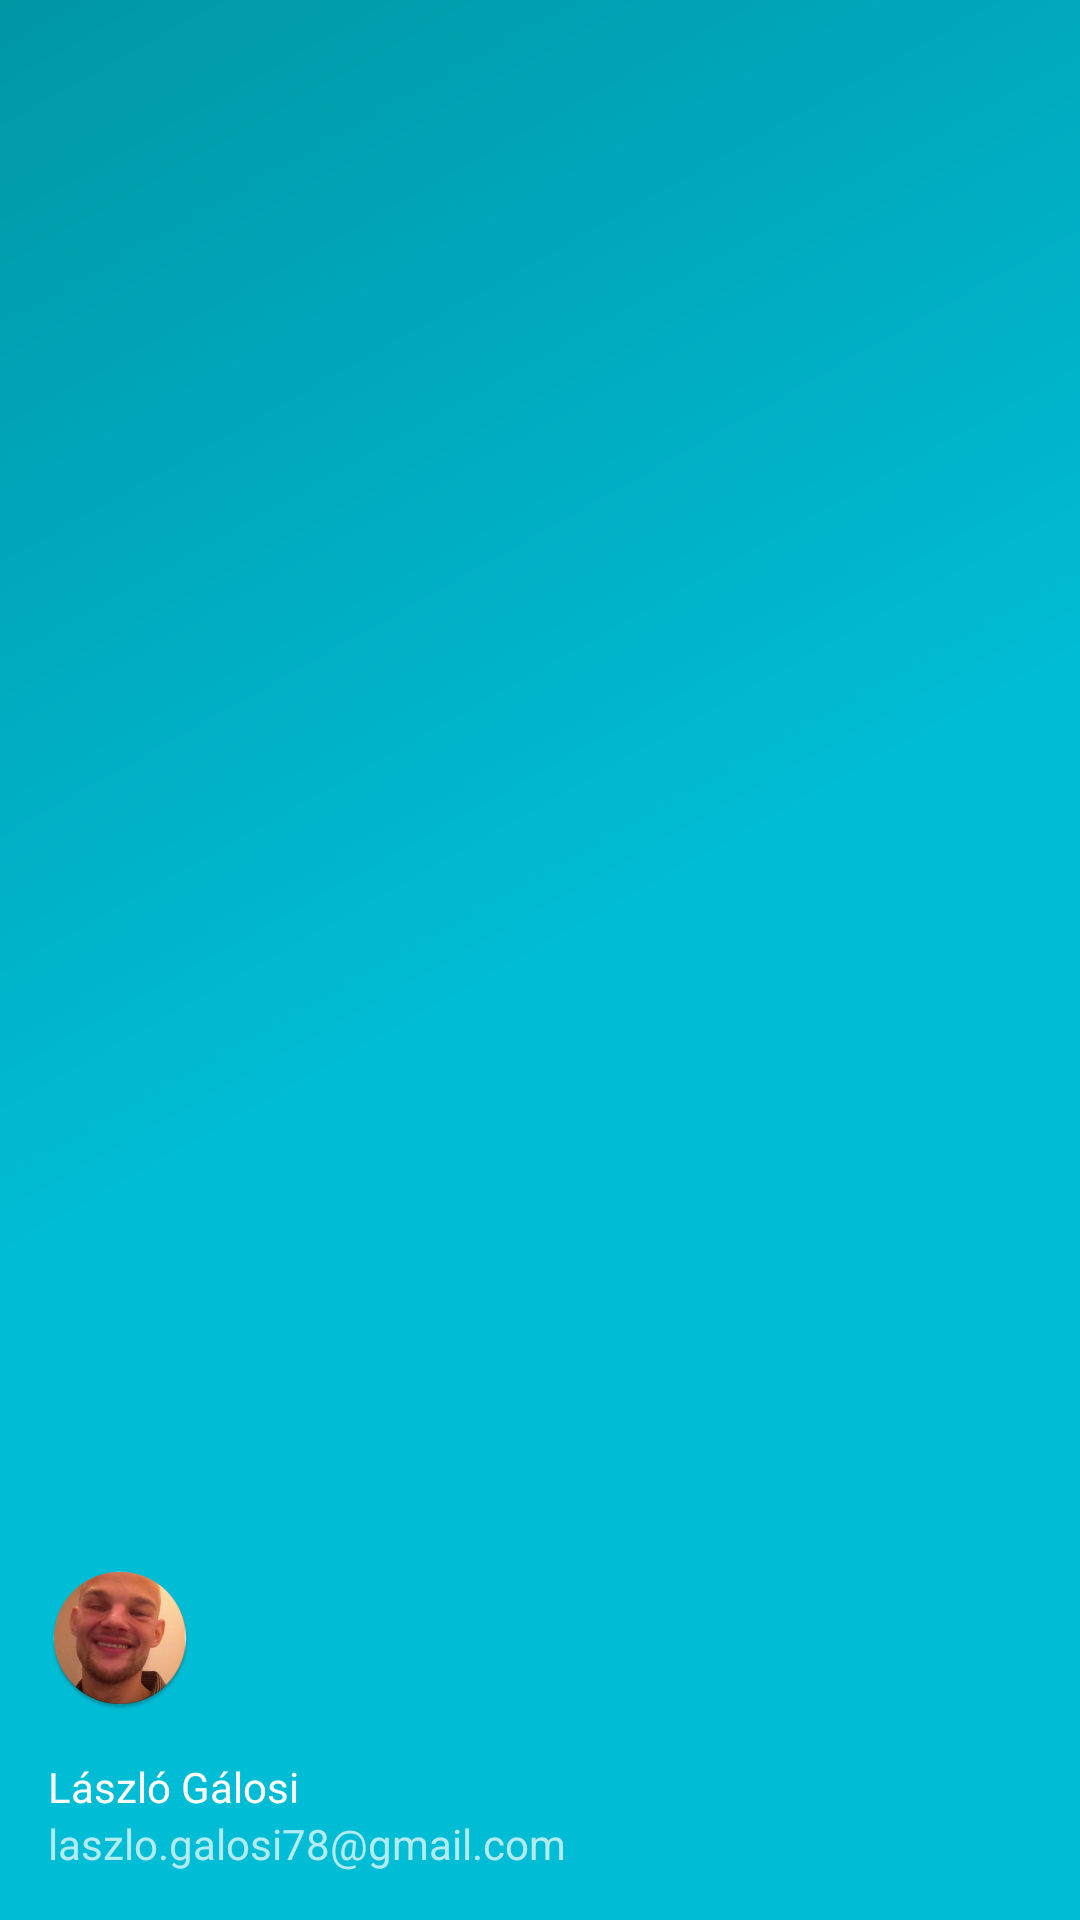

This screen was rendered from an Android layout file. Write that file and the resources it references.
<!-- AndroidManifest.xml: application theme Theme.AppTheme -->
<!-- res/layout/nav_header_main.xml -->
<?xml version="1.0" encoding="utf-8"?>
<LinearLayout xmlns:android="http://schemas.android.com/apk/res/android"
    android:layout_width="match_parent"
    android:layout_height="@dimen/nav_header_height"
    android:background="@drawable/side_nav_bar"
    android:paddingBottom="@dimen/activity_vertical_margin"
    android:paddingLeft="@dimen/activity_horizontal_margin"
    android:paddingRight="@dimen/activity_horizontal_margin"
    android:paddingTop="@dimen/activity_vertical_margin"
    android:theme="@style/ThemeOverlay.AppCompat.Dark"
    android:orientation="vertical"
    android:gravity="bottom">

  <ImageView
      android:layout_width="wrap_content"
      android:layout_height="wrap_content"
      android:paddingTop="@dimen/nav_header_vertical_spacing"
      android:src="@mipmap/ic_profile"
      android:id="@+id/imageView"/>

  <TextView
      android:layout_width="match_parent"
      android:layout_height="wrap_content"
      android:paddingTop="@dimen/nav_header_vertical_spacing"
      android:text="@string/my_name"
      android:textAppearance="@style/TextAppearance.AppCompat.Body1"/>

  <TextView
      android:layout_width="wrap_content"
      android:layout_height="wrap_content"
      android:text="@string/my_email"
      android:id="@+id/textView"/>

</LinearLayout>
<!-- resources referenced by this layout -->
<resources>
  <dimen name="activity_horizontal_margin">16dp</dimen>
  <dimen name="activity_vertical_margin">16dp</dimen>
  <dimen name="nav_header_height">160dp</dimen>
  <dimen name="nav_header_vertical_spacing">16dp</dimen>
  <!-- drawable side_nav_bar (drawable) -->
  <shape xmlns:android="http://schemas.android.com/apk/res/android"
      android:shape="rectangle">
    <gradient
        android:startColor="#00BCD4"
        android:centerColor="#00BCD4"
        android:endColor="#0097A7"
        android:type="linear"
        android:angle="135"/>
  </shape>
  <!-- mipmap ic_profile: png bitmap (mipmap-hdpi, 12397 bytes) -->
  <string name="my_email">laszlo.galosi78@gmail.com</string>
  <string name="my_name">László Gálosi</string>
  <style name="Theme.AppTheme" parent="Theme.AppCompat.Light.NoActionBar">
      
      
      
      <item name="colorPrimary">@color/colorPrimary</item>
      
      <item name="colorPrimaryDark">@color/colorPrimaryDark</item>
      <item name="colorAccent">@color/colorAccent</item>
      
      
  
      <item name="android:editTextColor">@color/colorTextPrimary</item>
      <item name="android:textColorPrimary">@color/colorTextPrimary</item>
      <item name="android:textColorSecondary">@color/colorTextSecondary</item>
    </style>
  <color name="colorPrimary">#00BCD4</color>
  <color name="colorPrimaryDark">#0097A7</color>
  <color name="colorAccent">#283593</color>
  <color name="colorTextPrimary">#3f474c</color>
  <color name="colorTextSecondary">#a1b5b2</color>
</resources>
